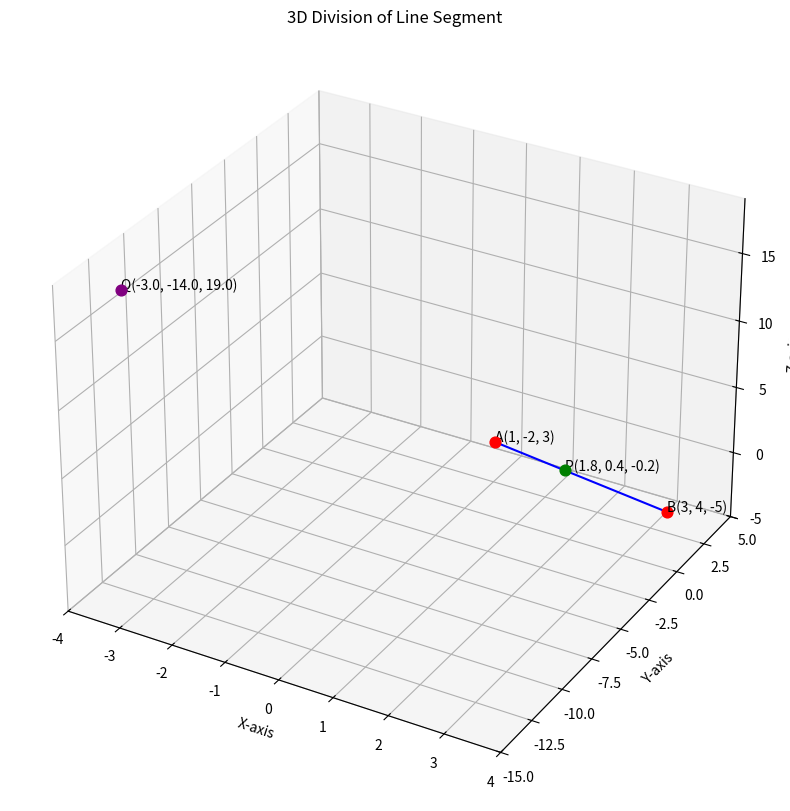

Here is the Python script that generated this plot:
import matplotlib.pyplot as plt
from mpl_toolkits.mplot3d import Axes3D

A = (1, -2, 3)
B = (3, 4, -5)

P = ((2*B[0] + 3*A[0]) / 5,
     (2*B[1] + 3*A[1]) / 5,
     (2*B[2] + 3*A[2]) / 5)

Q = ((2*B[0] - 3*A[0]) / (2-3),
     (2*B[1] - 3*A[1]) / (2-3),
     (2*B[2] - 3*A[2]) / (2-3))

print("Internal Division Point:", P)
print("External Division Point:", Q)


fig = plt.figure(figsize=(10,10))
ax = fig.add_subplot(111, projection='3d')


ax.plot([A[0], B[0]], [A[1], B[1]], [A[2], B[2]], color='blue')


def plot_point(pt, label, color):
    ax.scatter(*pt, color=color, s=60)
    ax.text(pt[0], pt[1], pt[2], f"{label}{pt}", fontsize=10)

plot_point(A, "A", "red")
plot_point(B, "B", "red")
plot_point(P, "P", "green")   
plot_point(Q, "Q", "purple") 


ax.set_xlabel('X-axis')
ax.set_ylabel('Y-axis')
ax.set_zlabel('Z-axis')
ax.set_title('3D Division of Line Segment')


ax.set_xlim(-4, 4)
ax.set_ylim(-15, 5)
ax.set_zlim(-5, 19)

plt.show()